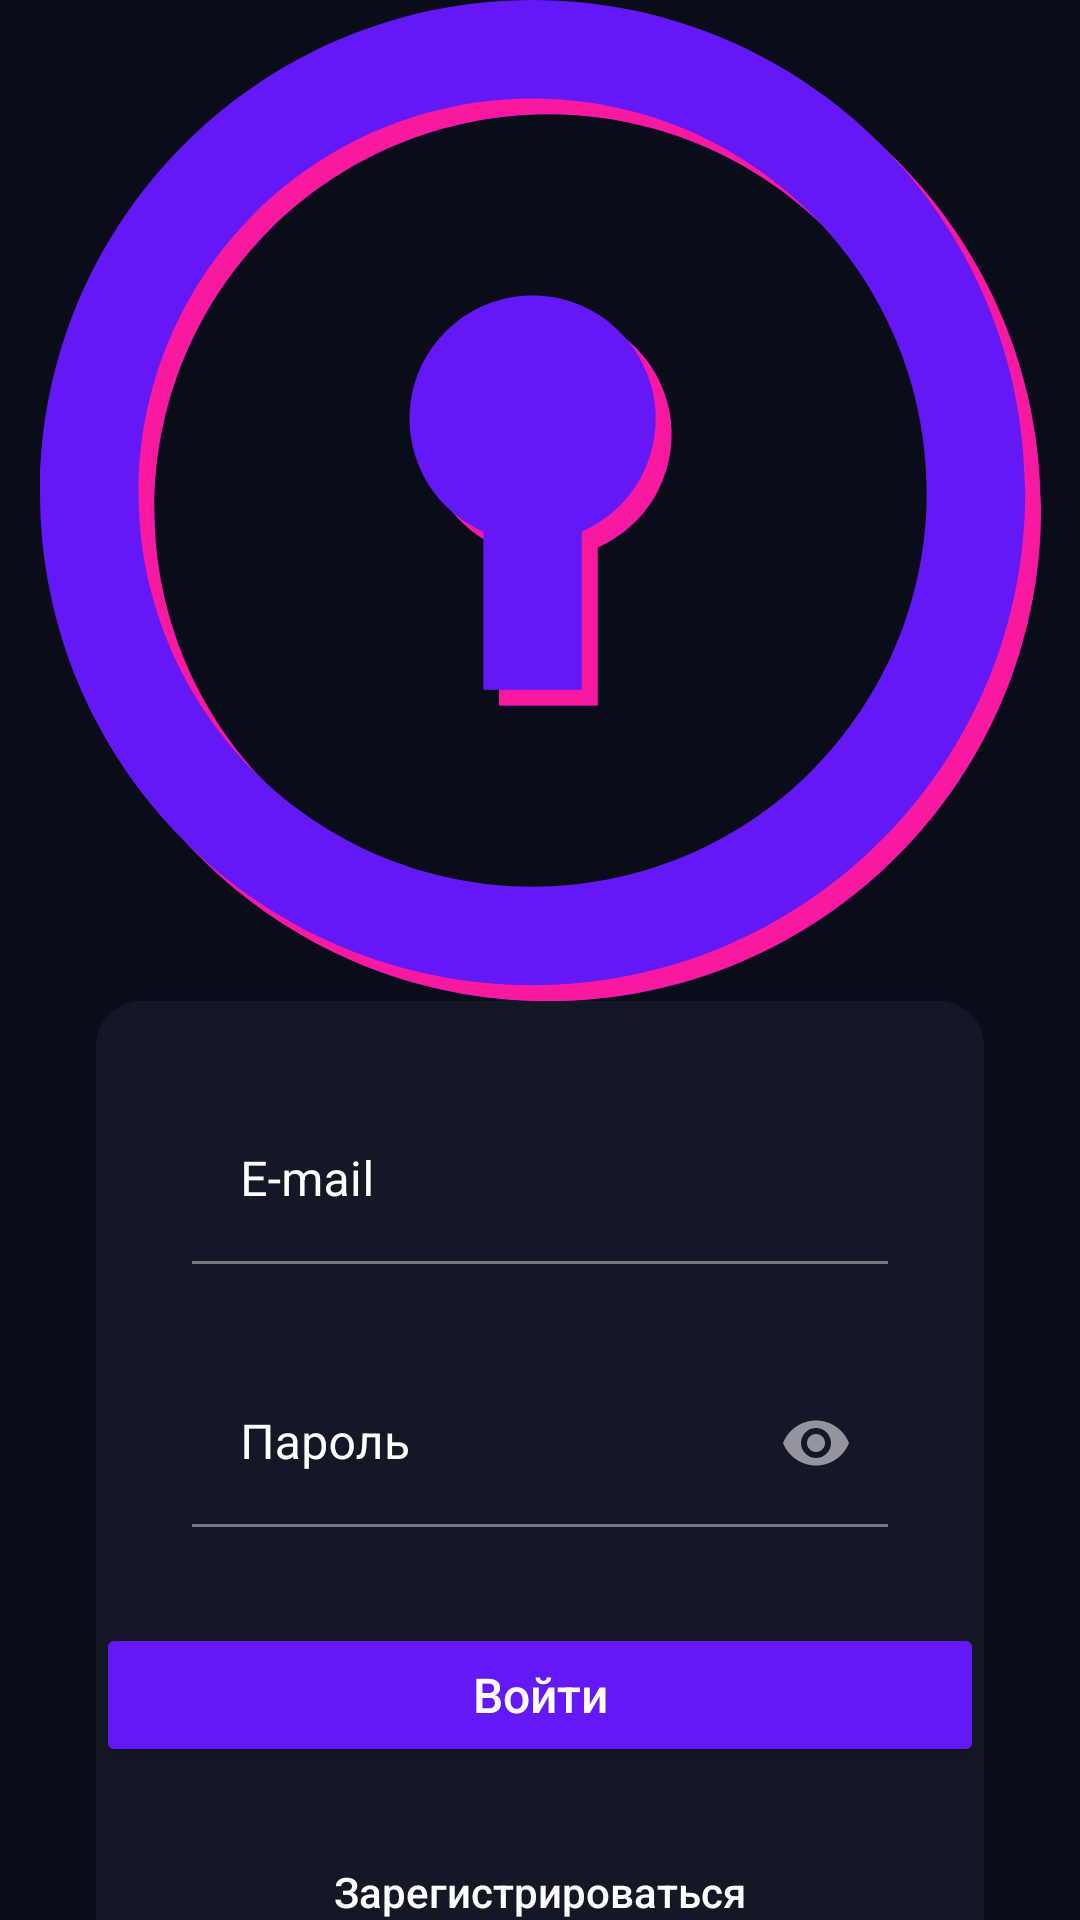

Here is an Android app screen rendered from its layout file. Give the layout XML and the strings, colors and styles it references.
<!-- AndroidManifest.xml: application theme Theme.Itmolock -->
<!-- res/layout/fragment_login.xml -->
<?xml version="1.0" encoding="utf-8"?>
<androidx.constraintlayout.widget.ConstraintLayout xmlns:android="http://schemas.android.com/apk/res/android"
    xmlns:app="http://schemas.android.com/apk/res-auto"
    xmlns:tools="http://schemas.android.com/tools"
    android:layout_width="match_parent"
    android:layout_height="match_parent"
    android:background="@color/dark_back"
    tools:context=".presentation.ui.auth.login.LoginFragment">

    <ImageView
        android:id="@+id/logo"
        android:layout_width="@dimen/logo_size"
        android:layout_height="@dimen/logo_size"
        android:src="@drawable/logo"
        app:layout_constraintBottom_toTopOf="@+id/regContainer"
        app:layout_constraintEnd_toEndOf="parent"
        app:layout_constraintStart_toStartOf="parent"
        app:layout_constraintTop_toTopOf="parent" />

    <com.google.android.material.progressindicator.CircularProgressIndicator
        android:id="@+id/loadingBar"
        android:layout_width="wrap_content"
        android:layout_height="wrap_content"
        android:indeterminate="true"
        android:visibility="gone"
        app:indicatorColor="@color/pink"
        app:layout_constraintBottom_toTopOf="@+id/regContainer"
        app:layout_constraintEnd_toEndOf="parent"
        app:layout_constraintStart_toStartOf="parent"
        app:layout_constraintTop_toBottomOf="@+id/logo" />

    <LinearLayout
        android:id="@+id/regContainer"
        android:layout_width="0dp"
        android:layout_height="wrap_content"
        android:background="@drawable/login_back"
        android:layout_marginStart="@dimen/margin_on_screen"
        android:layout_marginEnd="@dimen/margin_on_screen"
        app:layout_constraintBottom_toBottomOf="parent"
        app:layout_constraintEnd_toEndOf="parent"
        app:layout_constraintStart_toStartOf="parent"
        android:orientation="vertical">

        <com.google.android.material.textfield.TextInputLayout
            android:id="@+id/emailInputLayout"
            style="@style/TextInputLayout"
            app:hintTextColor="@color/white"
            android:textColor="@color/white"
            android:backgroundTint="@color/white"
            android:layout_width="match_parent"
            android:layout_height="wrap_content"
            android:layout_margin="@dimen/margin_on_screen"
            android:hint="@string/e_mail">

            <com.google.android.material.textfield.TextInputEditText
                android:id="@+id/emailField"
                android:inputType="textEmailAddress"
                android:layout_width="match_parent"
                android:layout_height="wrap_content"/>

        </com.google.android.material.textfield.TextInputLayout>

        <com.google.android.material.textfield.TextInputLayout
            android:id="@+id/passwordInputLayout"
            style="@style/TextInputLayout"
            android:layout_width="match_parent"
            android:layout_height="wrap_content"
            android:layout_marginStart="@dimen/margin_on_screen"
            android:layout_marginEnd="@dimen/margin_on_screen"
            android:layout_marginBottom="@dimen/margin_on_screen"
            android:hint="@string/password"
            app:endIconMode="password_toggle">

            <com.google.android.material.textfield.TextInputEditText
                android:id="@+id/passwordField"
                android:inputType="textPassword"
                android:layout_width="match_parent"
                android:layout_height="wrap_content"
                />

        </com.google.android.material.textfield.TextInputLayout>

        <Button
            android:id="@+id/loginButton"
            android:layout_width="match_parent"
            android:layout_height="wrap_content"
            style="@style/Button"
            android:layout_gravity="center"
            android:layout_marginStart="@dimen/margin_button"
            android:layout_marginEnd="@dimen/margin_button"
            android:text="@string/login"
            />

        <TextView
            android:id="@+id/regTextButton"
            android:layout_width="wrap_content"
            android:layout_height="wrap_content"
            android:text="@string/register"
            android:layout_gravity="center"
            android:layout_marginTop="@dimen/margin_on_screen"
            android:layout_marginBottom="@dimen/margin_button"
            style="@style/TextOtherOptions"/>

    </LinearLayout>

</androidx.constraintlayout.widget.ConstraintLayout>
<!-- resources referenced by this layout -->
<resources>
  <color name="dark_back">#0A0C19</color>
  <color name="pink">#F919A0</color>
  <color name="white">#FFFFFFFF</color>
  <dimen name="margin_on_screen">32dp</dimen>
  <!-- drawable login_back (drawable) -->
  <?xml version="1.0" encoding="utf-8"?>
  <selector
      xmlns:android="http://schemas.android.com/apk/res/android">
      <item>
          <shape android:shape="rectangle">
              <solid android:color="@color/dark_view"/>
              <corners android:topLeftRadius="@dimen/card_view_radius"
                  android:topRightRadius="@dimen/card_view_radius"/>
          </shape>
      </item>
  </selector>
  <!-- drawable logo: vector/xml drawable (drawable, 3311 chars, omitted) -->
  <string name="e_mail">E-mail</string>
  <string name="login">Войти</string>
  <string name="password">Пароль</string>
  <string name="register">Зарегистрироваться</string>
  <style name="Button">
          <item name="backgroundTint">@color/sharp_blue</item>
          <item name="textAllCaps">false</item>
          <item name="android:textColor">@color/white</item>
          <item name="android:textSize">@dimen/button_text_size</item>
          <item name="fontFamily">sans-serif-medium</item>
          <item name="android:paddingTop">@dimen/padding_button</item>
          <item name="android:paddingBottom">@dimen/padding_button</item>
      </style>
  <style name="TextInputLayout" parent="TextAppearance.AppCompat">
          <item name="colorAccent">@color/white</item>
          <item name="boxBackgroundColor">@color/dark_view</item>
          <item name="android:textColorHint">@color/white</item>
          <item name="hintTextColor">@color/white</item>
          <item name="textInputStyle">@color/white</item>
          <item name="colorControlNormal">@color/white</item>
          <item name="colorControlActivated">@color/white</item>
          <item name="colorControlHighlight">@color/white</item>
      </style>
  <style name="TextOtherOptions">
          <item name="android:fontFamily">sans-serif-medium</item>
          <item name="android:textSize">@dimen/text_other_options</item>
          <item name="android:textColor">@color/white</item>
          <item name="android:clickable">true</item>
          <item name="android:focusable">true</item>
          <item name="android:foreground">?android:attr/selectableItemBackground</item>
      </style>
  <style name="Theme.Itmolock" parent="Theme.MaterialComponents.NoActionBar">
          
          <item name="colorPrimary">@color/dark_back</item>
          <item name="colorPrimaryVariant">@color/dark_back</item>
          <item name="colorOnPrimary">@color/white</item>
          
          <item name="colorSecondary">@color/pink</item>
          <item name="colorSecondaryVariant">@color/sharp_blue</item>
          <item name="colorOnSecondary">@color/white</item>
          
          <item name="android:statusBarColor" tools:targetApi="l">?attr/colorPrimaryVariant</item>
          
      </style>
  <color name="dark_view">#141826</color>
  <dimen name="card_view_radius">15dp</dimen>
  <color name="sharp_blue">#6518F6</color>
  <dimen name="button_text_size">16sp</dimen>
  <dimen name="padding_button">10dp</dimen>
</resources>
